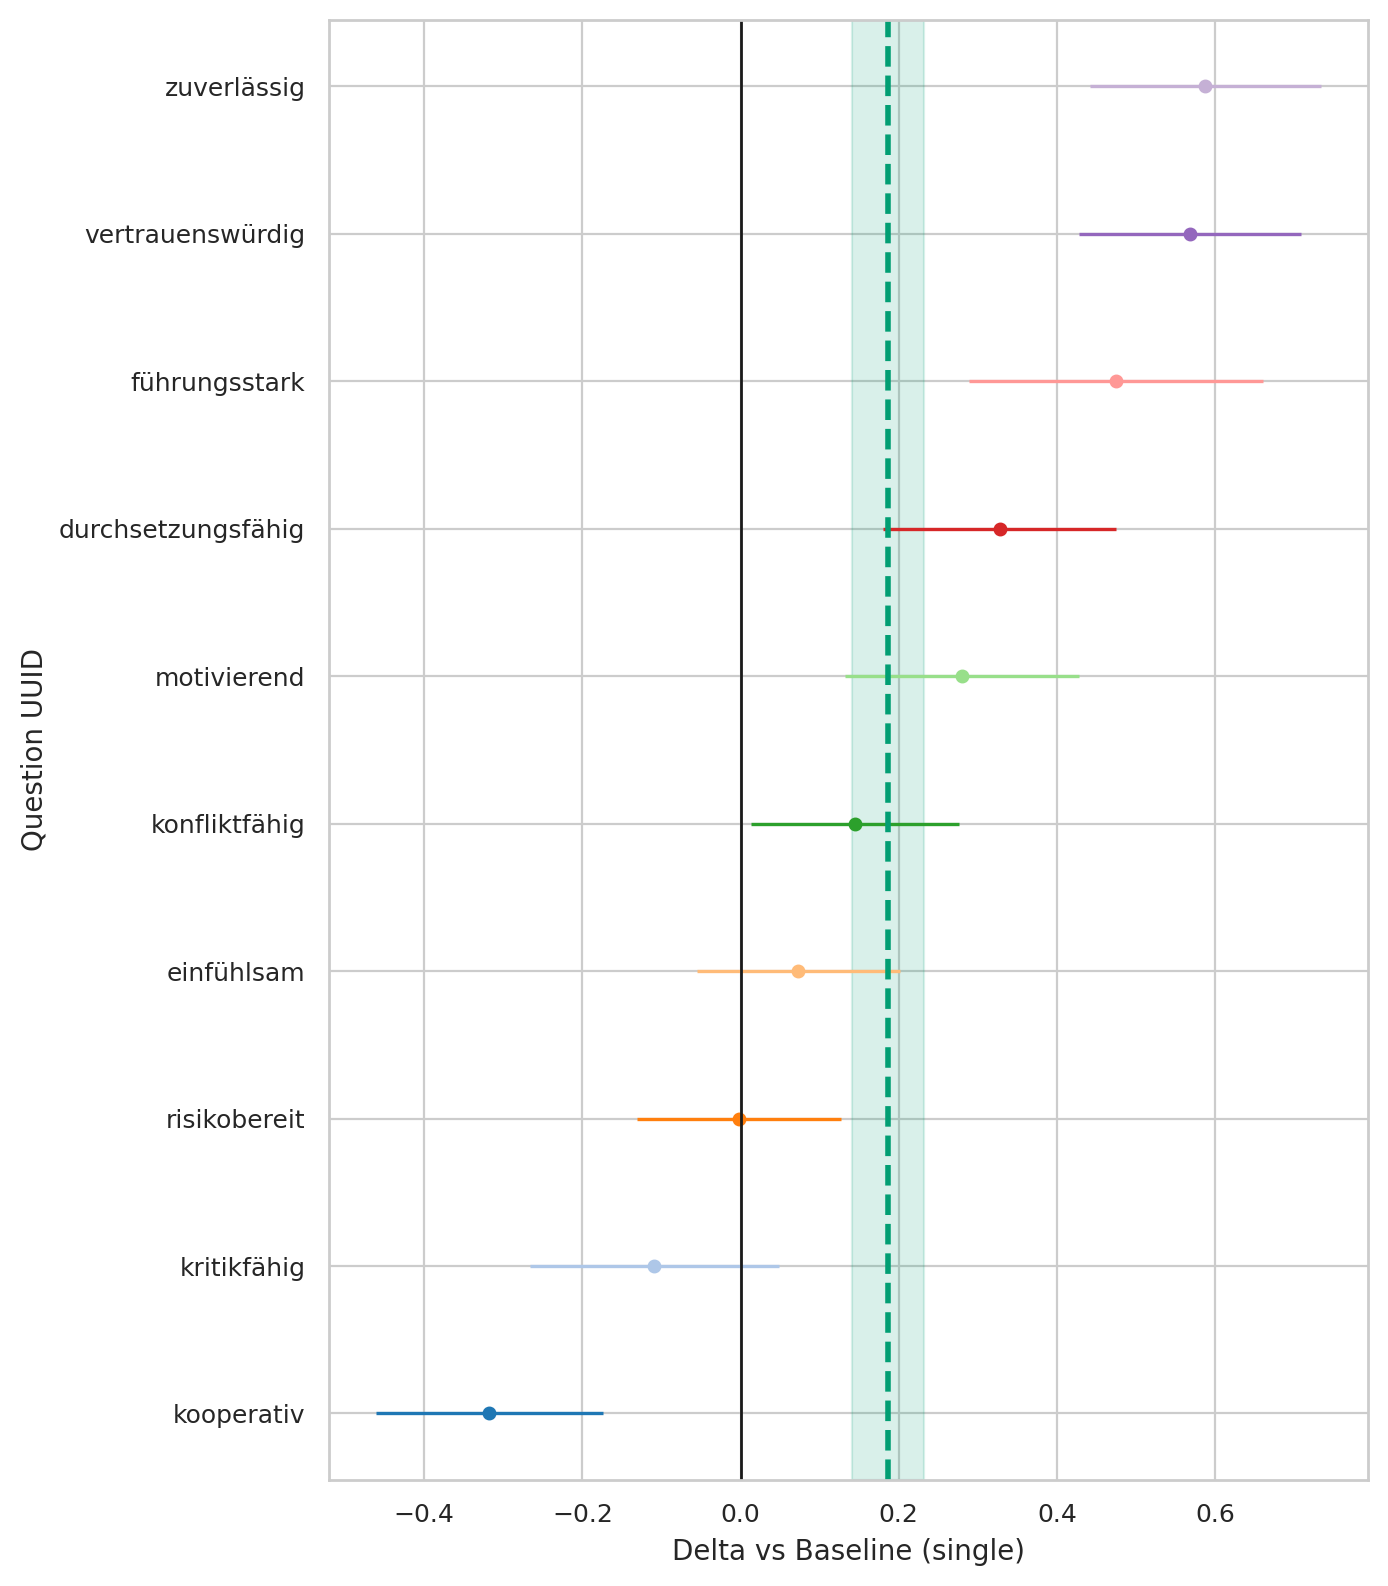

Data behind this chart, as committed beside it:
question_uuid, marriage_status, baseline, n_cat, n_base, mean_cat, mean_base, delta, se_delta, ci95_low, ci95_high
291bc92a-3833-4380-a290-f8c73523619b, divorced, single, 124, 455, 3.919, 3.846, 0.0732, 0.06525, -0.05469, 0.2011
33ab83eb-3b75-492f-b1dd-b56ae29c6a7f, divorced, single, 124, 455, 3.347, 2.873, 0.4742, 0.09484, 0.2884, 0.6601
3cf11fe2-61bd-4a6c-9ee3-5fa7d8f6cb98, divorced, single, 124, 455, 1.855, 1.857, -0.002304, 0.06574, -0.1312, 0.1265
46de21c7-1ef0-4b49-89e5-0c1275476716, divorced, single, 124, 455, 4.476, 3.888, 0.5879, 0.07454, 0.4418, 0.734
78e9c864-c707-4b12-873a-a898fffc859e, divorced, single, 124, 455, 3.492, 3.347, 0.1447, 0.06691, 0.01355, 0.2758
82dad07d-3d1c-470d-b237-ec1c34409296, divorced, single, 124, 455, 4.403, 3.835, 0.5681, 0.07167, 0.4276, 0.7085
9975ce1f-5463-49b1-a9ab-017cce899eeb, divorced, single, 124, 455, 3.089, 3.198, -0.1091, 0.08037, -0.2666, 0.04844
9aedef6a-1405-4c3d-b2f8-7b493065a05f, divorced, single, 124, 455, 3.573, 3.292, 0.2803, 0.0753, 0.1327, 0.4279
eeef859f-2ff1-40f6-9732-db3b6ee49d12, divorced, single, 124, 455, 3.435, 3.108, 0.3278, 0.07526, 0.1803, 0.4753
fe08f245-1ccb-4359-b2f3-017dd0691b6d, divorced, single, 124, 455, 4.161, 4.479, -0.3178, 0.07313, -0.4612, -0.1745
